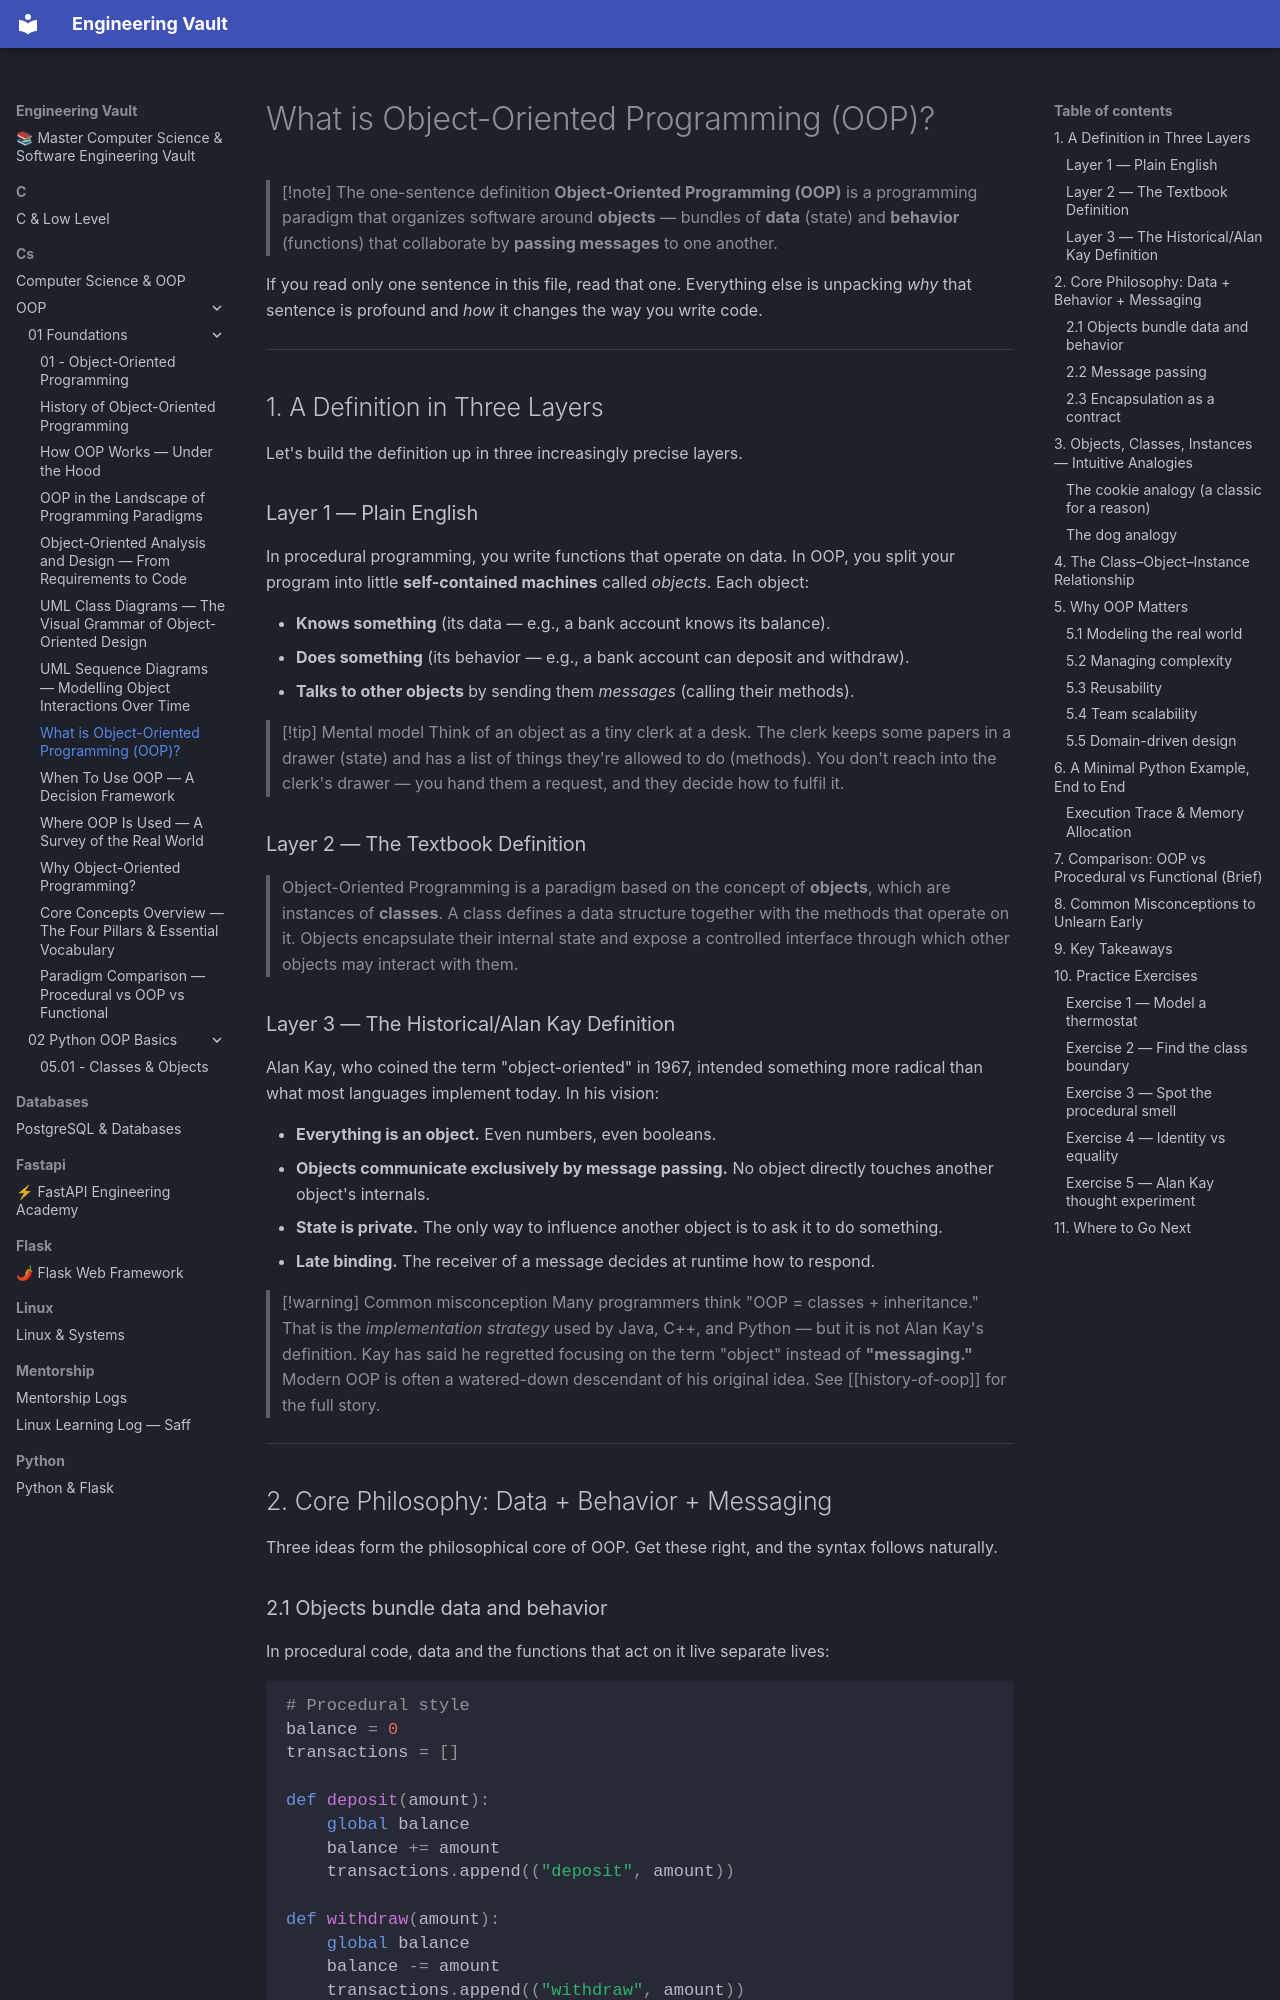

repository: Saff9/engineering-vault · page: cs/OOP/01-Foundations/What-Is-OOP/index.html · generator: mkdocs

---
title: What is Object-Oriented Programming (OOP)?
tags:
  - oop
  - foundation
  - intro
  - definition
aliases:
  - OOP definition
  - Object-Oriented Programming
  - intro to OOP
created: 2025-01-01
---

# What is Object-Oriented Programming (OOP)?

> [!note] The one-sentence definition
> **Object-Oriented Programming (OOP)** is a programming paradigm that organizes software around **objects** — bundles of **data** (state) and **behavior** (functions) that collaborate by **passing messages** to one another.

If you read only one sentence in this file, read that one. Everything else is unpacking *why* that sentence is profound and *how* it changes the way you write code.

---

## 1. A Definition in Three Layers

Let's build the definition up in three increasingly precise layers.

### Layer 1 — Plain English

In procedural programming, you write functions that operate on data. In OOP, you split your program into little **self-contained machines** called *objects*. Each object:

- **Knows something** (its data — e.g., a bank account knows its balance).
- **Does something** (its behavior — e.g., a bank account can deposit and withdraw).
- **Talks to other objects** by sending them *messages* (calling their methods).

> [!tip] Mental model
> Think of an object as a tiny clerk at a desk. The clerk keeps some papers in a drawer (state) and has a list of things they're allowed to do (methods). You don't reach into the clerk's drawer — you hand them a request, and they decide how to fulfil it.

### Layer 2 — The Textbook Definition

> Object-Oriented Programming is a paradigm based on the concept of **objects**, which are instances of **classes**. A class defines a data structure together with the methods that operate on it. Objects encapsulate their internal state and expose a controlled interface through which other objects may interact with them.

### Layer 3 — The Historical/Alan Kay Definition

Alan Kay, who coined the term "object-oriented" in 1967, intended something more radical than what most languages implement today. In his vision:

- **Everything is an object.** Even numbers, even booleans.
- **Objects communicate exclusively by message passing.** No object directly touches another object's internals.
- **State is private.** The only way to influence another object is to ask it to do something.
- **Late binding.** The receiver of a message decides at runtime how to respond.

> [!warning] Common misconception
> Many programmers think "OOP = classes + inheritance." That is the *implementation strategy* used by Java, C++, and Python — but it is not Alan Kay's definition. Kay has said he regretted focusing on the term "object" instead of **"messaging."** Modern OOP is often a watered-down descendant of his original idea. See [[history-of-oop]] for the full story.

---

## 2. Core Philosophy: Data + Behavior + Messaging

Three ideas form the philosophical core of OOP. Get these right, and the syntax follows naturally.
